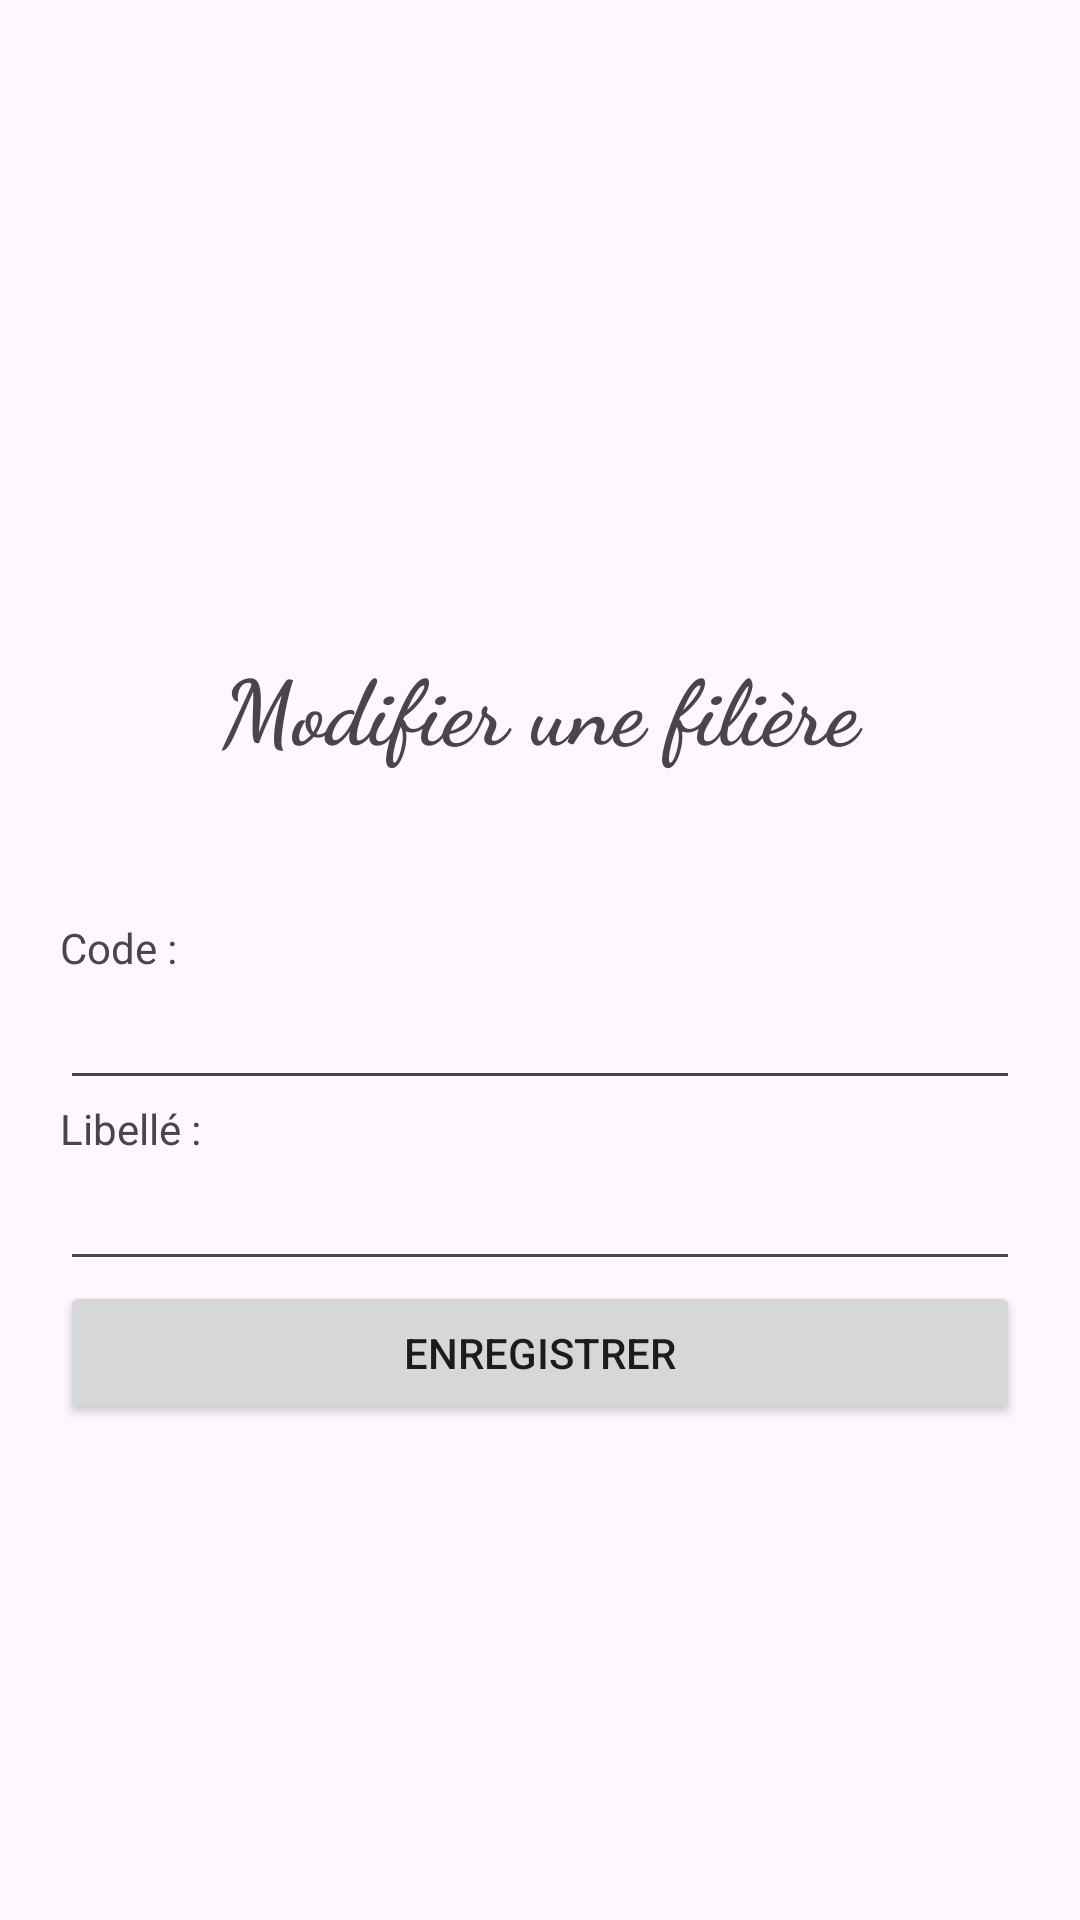

The Android layout XML behind this screen, and the referenced resources:
<!-- AndroidManifest.xml: application theme Theme.Inscriptionandroid -->
<!-- res/layout/activity_edit_filiere.xml -->
<?xml version="1.0" encoding="utf-8"?>
<LinearLayout xmlns:android="http://schemas.android.com/apk/res/android"
    xmlns:app="http://schemas.android.com/apk/res-auto"
    xmlns:tools="http://schemas.android.com/tools"
    android:layout_width="match_parent"
    android:layout_height="match_parent"
    android:orientation="vertical"
    android:gravity="center_vertical"
    android:padding="20dp"
    tools:context=".EditFiliere">

    <TextView
        android:id="@+id/title"
        android:layout_width="match_parent"
        android:layout_height="wrap_content"
        android:text="Modifier une filière"
        android:layout_margin="50dp"
        android:textSize="30dp"
        android:layout_gravity="center"
        android:gravity="center"
        android:textStyle="bold"
        android:fontFamily="cursive"/>

    <TextView
        android:id="@+id/textView3"
        android:layout_width="match_parent"
        android:layout_height="wrap_content"
        android:text="Code :" />

    <EditText
        android:id="@+id/code"
        android:layout_width="match_parent"
        android:layout_height="wrap_content"
        android:ems="10"
        android:inputType="textPersonName" />

    <TextView
        android:id="@+id/textView4"
        android:layout_width="match_parent"
        android:layout_height="wrap_content"
        android:text="Libellé : " />

    <EditText
        android:id="@+id/libelle"
        android:layout_width="match_parent"
        android:layout_height="wrap_content"
        android:ems="10"
        android:inputType="textPersonName" />

    <Button
        android:id="@+id/bnSave"
        android:layout_width="match_parent"
        android:layout_height="wrap_content"
        android:text="Enregistrer" />
</LinearLayout>
<!-- resources referenced by this layout -->
<resources>
  <style name="Theme.Inscriptionandroid" parent="Base.Theme.Inscriptionandroid" />
  <style name="Base.Theme.Inscriptionandroid" parent="Theme.Material3.DayNight.NoActionBar">
          
          
      </style>
</resources>
